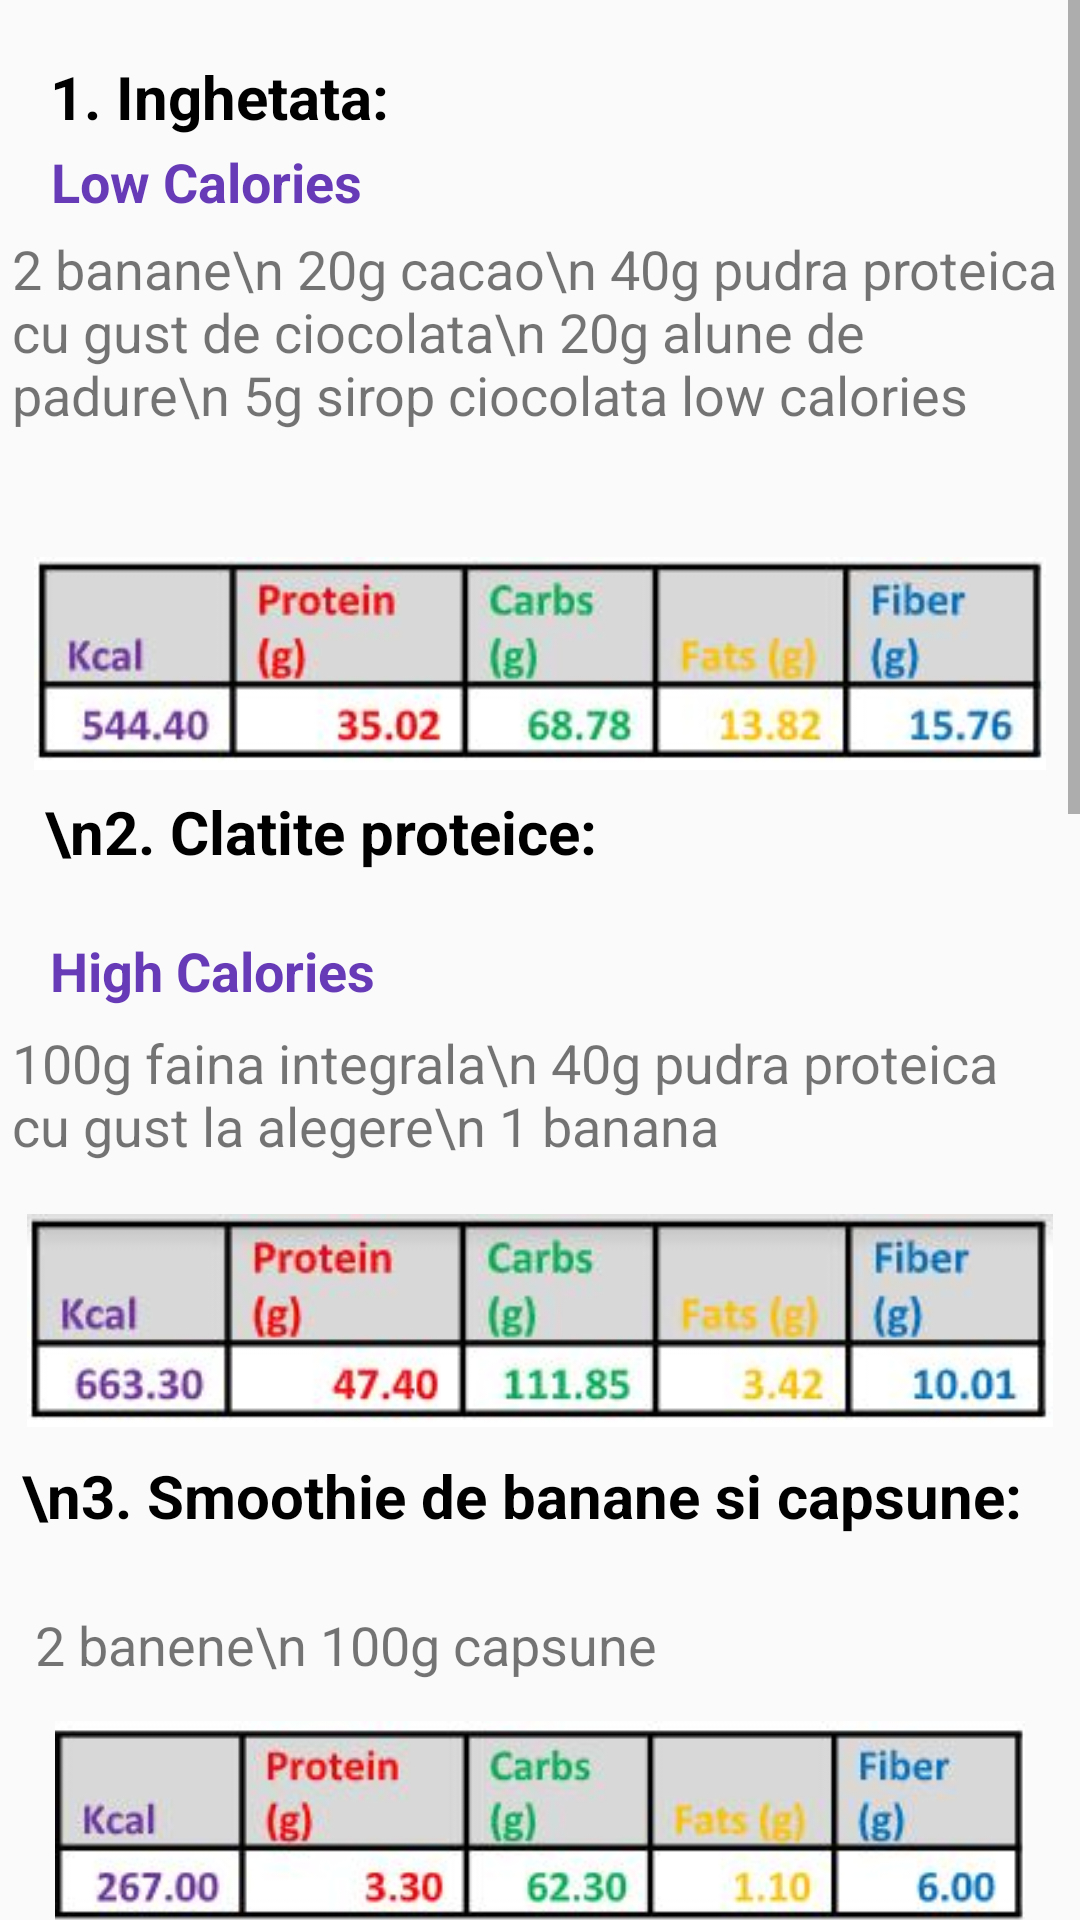

Write the Android layout XML for this screen, with the resource values it uses.
<!-- AndroidManifest.xml: application theme Theme.MyApp -->
<!-- res/layout/fragment_desert.xml -->
<?xml version="1.0" encoding="utf-8"?>
<ScrollView
    xmlns:android="http://schemas.android.com/apk/res/android"
    xmlns:app="http://schemas.android.com/apk/res-auto"
    xmlns:tools="http://schemas.android.com/tools"
    android:layout_width="match_parent"
    android:layout_height="match_parent"
    >
<FrameLayout
    android:layout_width="match_parent"
    android:layout_height="match_parent">

    <android.support.constraint.ConstraintLayout
        android:layout_width="match_parent"
        android:layout_height="1510dp"

        android:padding="4dp">

        <TextView
            android:layout_width="wrap_content"
            android:layout_height="wrap_content"
            android:text="1. Inghetata:"
            android:textColor="@color/black"
            android:textSize="20dp"
            android:textStyle="bold"
            app:layout_constraintBottom_toBottomOf="parent"
            app:layout_constraintEnd_toEndOf="parent"
            app:layout_constraintHorizontal_bias="0.053"
            app:layout_constraintStart_toStartOf="parent"
            app:layout_constraintTop_toTopOf="parent"
            app:layout_constraintVertical_bias="0.01"
            tools:ignore="MissingConstraints"
            tools:layout_conversion_absoluteHeight="32dp"
            tools:layout_conversion_absoluteWidth="379dp" />

        <TextView
            android:layout_width="wrap_content"
            android:layout_height="wrap_content"
            android:text="Low Calories"
            android:textColor="#673AB7"
            android:textSize="18dp"
            android:textStyle="bold"
            app:layout_constraintBottom_toBottomOf="parent"
            app:layout_constraintEnd_toEndOf="parent"
            app:layout_constraintHorizontal_bias="0.052"
            app:layout_constraintStart_toStartOf="parent"
            app:layout_constraintTop_toTopOf="parent"
            app:layout_constraintVertical_bias="0.03" />

        <TextView
            android:layout_width="wrap_content"
            android:layout_height="wrap_content"
            android:text="2 banane\n
20g cacao\n
40g pudra proteica cu gust de ciocolata\n
20g alune de padure\n
5g sirop ciocolata low calories"

            android:textSize="18dp"
            app:layout_constraintBottom_toBottomOf="parent"
            app:layout_constraintEnd_toEndOf="parent"
            app:layout_constraintHorizontal_bias="0.188"
            app:layout_constraintStart_toStartOf="parent"
            app:layout_constraintTop_toTopOf="parent"
            app:layout_constraintVertical_bias="0.051" />


        <ImageView
            android:layout_width="352dp"
            android:layout_height="71dp"
            android:src="@drawable/desert1"
            app:layout_constraintBottom_toBottomOf="parent"
            app:layout_constraintEnd_toEndOf="parent"
            app:layout_constraintHorizontal_bias="0.271"
            app:layout_constraintStart_toStartOf="parent"
            app:layout_constraintTop_toTopOf="parent"
            app:layout_constraintVertical_bias="0.127" />

        <TextView
            android:layout_width="wrap_content"
            android:layout_height="wrap_content"
            android:text="\n2. Clatite proteice:"
            android:textColor="@color/black"
            android:textSize="20dp"
            android:textStyle="bold"
            app:layout_constraintBottom_toBottomOf="parent"
            app:layout_constraintEnd_toEndOf="parent"
            app:layout_constraintHorizontal_bias="0.065"
            app:layout_constraintStart_toStartOf="parent"
            app:layout_constraintTop_toTopOf="parent"
            app:layout_constraintVertical_bias="0.176"
            tools:ignore="MissingConstraints"
            tools:layout_conversion_absoluteHeight="32dp"
            tools:layout_conversion_absoluteWidth="379dp" />

        <TextView
            android:layout_width="wrap_content"
            android:layout_height="wrap_content"
            android:text="High Calories"
            android:textColor="#673AB7"
            android:textSize="18dp"
            android:textStyle="bold"
            app:layout_constraintBottom_toBottomOf="parent"
            app:layout_constraintEnd_toEndOf="parent"
            app:layout_constraintHorizontal_bias="0.052"
            app:layout_constraintStart_toStartOf="parent"
            app:layout_constraintTop_toTopOf="parent"
            app:layout_constraintVertical_bias="0.208" />


        <TextView
            android:layout_width="wrap_content"
            android:layout_height="wrap_content"
            android:text="100g faina integrala\n
40g pudra proteica cu gust la alegere\n
1 banana"

            android:textSize="18dp"
            app:layout_constraintBottom_toBottomOf="parent"
            app:layout_constraintEnd_toEndOf="parent"
            app:layout_constraintHorizontal_bias="0.15"
            app:layout_constraintStart_toStartOf="parent"
            app:layout_constraintTop_toTopOf="parent"
            app:layout_constraintVertical_bias="0.232" />

        <ImageView
            android:layout_width="352dp"
            android:layout_height="71dp"
            android:src="@drawable/desert2"
            app:layout_constraintBottom_toBottomOf="parent"
            app:layout_constraintEnd_toEndOf="parent"
            app:layout_constraintHorizontal_bias="0.271"
            app:layout_constraintStart_toStartOf="parent"
            app:layout_constraintTop_toTopOf="parent"
            app:layout_constraintVertical_bias="0.28" />

        <TextView
            android:layout_width="wrap_content"
            android:layout_height="wrap_content"
            android:text="\n3. Smoothie de banane si capsune:"
            android:textColor="@color/black"
            android:textSize="20dp"
            android:textStyle="bold"
            app:layout_constraintBottom_toBottomOf="parent"
            app:layout_constraintEnd_toEndOf="parent"
            app:layout_constraintHorizontal_bias="0.17"
            app:layout_constraintStart_toStartOf="parent"
            app:layout_constraintTop_toTopOf="parent"
            app:layout_constraintVertical_bias="0.326"
            tools:ignore="MissingConstraints"
            tools:layout_conversion_absoluteHeight="32dp"
            tools:layout_conversion_absoluteWidth="379dp" />


        <TextView
            android:layout_width="wrap_content"
            android:layout_height="wrap_content"
            android:text="2 banene\n
100g capsune"

            android:textSize="18dp"
            app:layout_constraintBottom_toBottomOf="parent"
            app:layout_constraintEnd_toEndOf="parent"
            app:layout_constraintHorizontal_bias="0.054"
            app:layout_constraintStart_toStartOf="parent"
            app:layout_constraintTop_toTopOf="parent"
            app:layout_constraintVertical_bias="0.36" />

        <ImageView
            android:layout_width="352dp"
            android:layout_height="71dp"
            android:src="@drawable/desert3"
            app:layout_constraintBottom_toBottomOf="parent"
            app:layout_constraintEnd_toEndOf="parent"
            app:layout_constraintHorizontal_bias="0.271"
            app:layout_constraintStart_toStartOf="parent"
            app:layout_constraintTop_toTopOf="parent"
            app:layout_constraintVertical_bias="0.398" />

        <TextView
            android:layout_width="wrap_content"
            android:layout_height="wrap_content"
            android:text="\n4. Smoothie de portocale:"
            android:textColor="@color/black"
            android:textSize="20dp"
            android:textStyle="bold"
            app:layout_constraintBottom_toBottomOf="parent"
            app:layout_constraintEnd_toEndOf="parent"
            app:layout_constraintHorizontal_bias="0.09"
            app:layout_constraintStart_toStartOf="parent"
            app:layout_constraintTop_toTopOf="parent"
            app:layout_constraintVertical_bias="0.442"
            tools:ignore="MissingConstraints"
            tools:layout_conversion_absoluteHeight="32dp"
            tools:layout_conversion_absoluteWidth="379dp" />


        <TextView
            android:layout_width="wrap_content"
            android:layout_height="wrap_content"
            android:text="3 portocale\n
1 mar\n
1 morcov\n
10g ghimbir"

            android:textSize="18dp"
            app:layout_constraintBottom_toBottomOf="parent"
            app:layout_constraintEnd_toEndOf="parent"
            app:layout_constraintHorizontal_bias="0.051"
            app:layout_constraintStart_toStartOf="parent"
            app:layout_constraintTop_toTopOf="parent"
            app:layout_constraintVertical_bias="0.489" />

        <ImageView
            android:layout_width="352dp"
            android:layout_height="71dp"
            android:src="@drawable/desert4"
            app:layout_constraintBottom_toBottomOf="parent"
            app:layout_constraintEnd_toEndOf="parent"
            app:layout_constraintHorizontal_bias="0.271"
            app:layout_constraintStart_toStartOf="parent"
            app:layout_constraintTop_toTopOf="parent"
            app:layout_constraintVertical_bias="0.548" />


        <TextView
            android:layout_width="wrap_content"
            android:layout_height="wrap_content"
            android:text="\n5. Smoothie de fructe de padure:"
            android:textColor="@color/black"
            android:textSize="20dp"
            android:textStyle="bold"
            app:layout_constraintBottom_toBottomOf="parent"
            app:layout_constraintEnd_toEndOf="parent"
            app:layout_constraintHorizontal_bias="0.141"
            app:layout_constraintStart_toStartOf="parent"
            app:layout_constraintTop_toTopOf="parent"
            app:layout_constraintVertical_bias="0.59"
            tools:ignore="MissingConstraints"
            tools:layout_conversion_absoluteHeight="32dp"
            tools:layout_conversion_absoluteWidth="379dp" />

        <TextView
            android:layout_width="wrap_content"
            android:layout_height="wrap_content"
            android:text="1 banana\n
100g afine\n
100g zmeura\n
20g pudra maca"

            android:textSize="18dp"
            app:layout_constraintBottom_toBottomOf="parent"
            app:layout_constraintEnd_toEndOf="parent"
            app:layout_constraintHorizontal_bias="0.057"
            app:layout_constraintStart_toStartOf="parent"
            app:layout_constraintTop_toTopOf="parent"
            app:layout_constraintVertical_bias="0.642" />

    </android.support.constraint.ConstraintLayout>
</FrameLayout>
</ScrollView>
<!-- resources referenced by this layout -->
<resources>
  <color name="black">#FF000000</color>
  <!-- drawable desert1: jpg bitmap (drawable, 16270 bytes) -->
  <!-- drawable desert2: jpg bitmap (drawable, 16343 bytes) -->
  <!-- drawable desert3: jpg bitmap (drawable, 16945 bytes) -->
  <!-- drawable desert4: jpg bitmap (drawable, 16884 bytes) -->
  <style name="Theme.MyApp" parent="Theme.AppCompat.Light.DarkActionBar">
          
          <item name="colorPrimary">@color/colorPrimary</item>
          <item name="colorPrimaryDark">@color/purple_500</item>
          <item name="colorAccent">@color/purple_500</item>
          
  
  
      </style>
  <color name="colorPrimary">#CDDC39</color>
  <color name="purple_500">#FF6200EE</color>
</resources>
